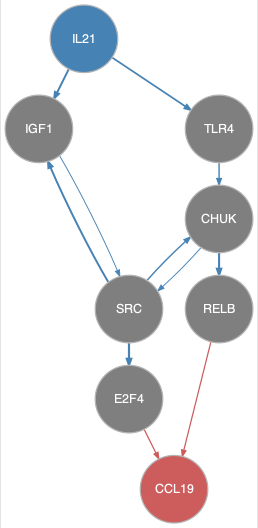

Values plotted in this chart, from the file beside it:
from	to
CHUK	RELB
CHUK	SRC
IGF1	SRC
IL21	IGF1
IL21	TLR4
SRC	CHUK
SRC	E2F4
SRC	IGF1
TLR4	CHUK
E2F4	CCL19
RELB	CCL19
